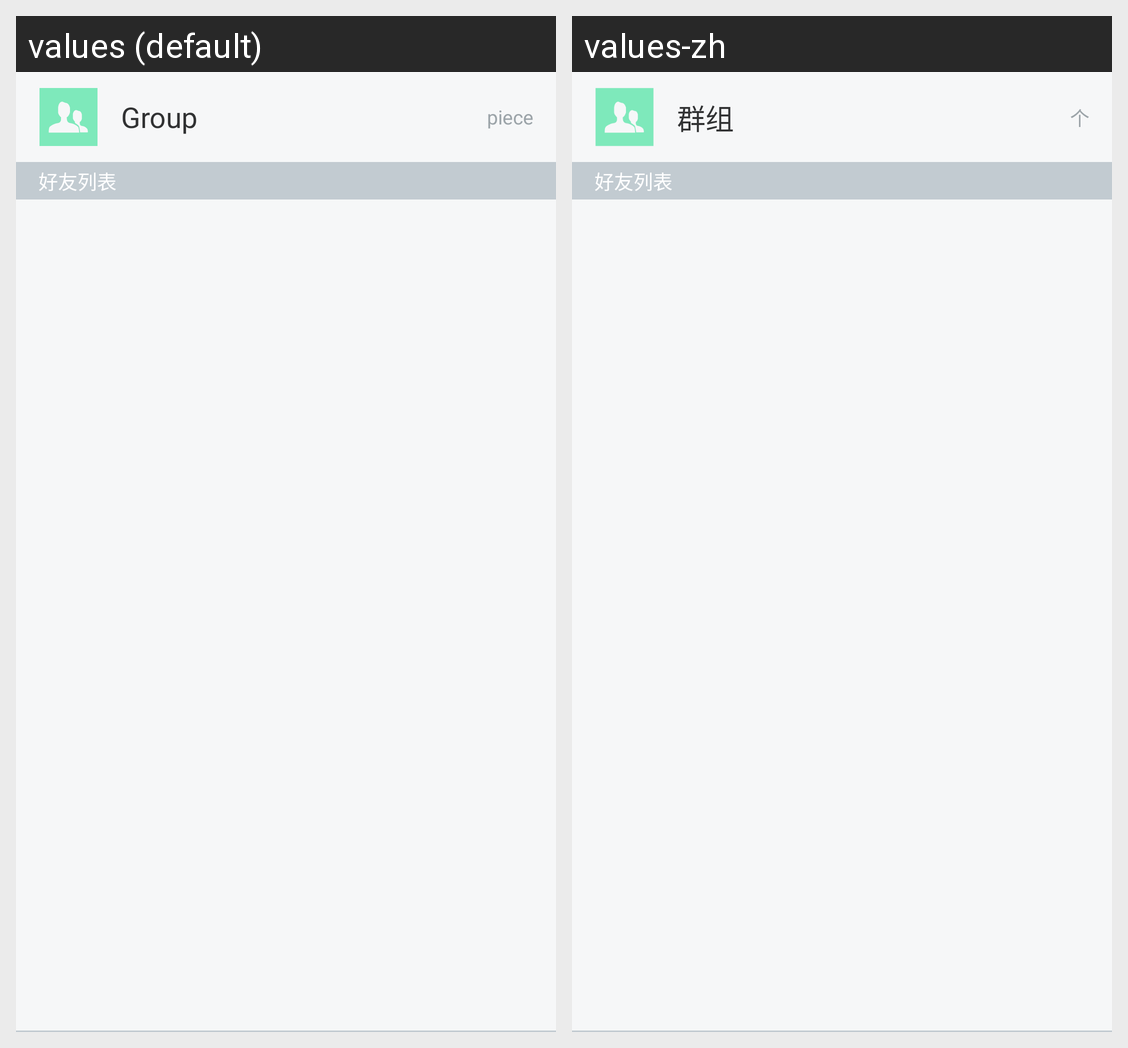

The same Android screen rendered under two of its app's locales, left to right. List the strings drawn on it with the default value and each locale's translation.
Android screen res/layout/layout_friend_header.xml rendered under 2 locales, left to right: values (default), values-zh. Device: Nexus 5 (rendered at 1080×1920; each locale shown at half size, 540×960, under a caption strip naming it); theme AppStyles.Font.
Strings drawn on this screen, with the default value and each locale's value (text and hints the layout hard-codes, and strings that could not be matched under every locale, appear in the picture but are not listed):

idnex_friend_group_title
  values: Group
  values-zh: 群组

index_friend_group_piece_text
  values: piece
  values-zh: 个
